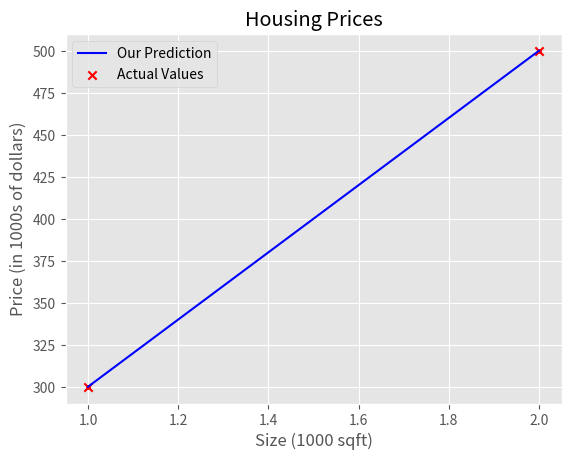

Recreate this plot in Python.
import numpy as np
import matplotlib.pyplot as plt

# plt.style.use('./deeplearning.mplstyle')  # Not works
plt.style.use('ggplot')

# x_train is the input variable (size in 1000 square feet)
# y_train is the target (price in 1000s of dollars)
x_train = np.array([1.0, 2.0])
y_train = np.array([300.0, 500.0])
# print(f"x_train = {x_train}")
# print(f"y_train = {y_train}")

# m is the number of training examples
print(f"x_train.shape: {x_train.shape}")
# m = x_train.shape[0]
'''This shows that there is only two rows in 
the dataSet table and the m = 2 where m is 
number of training examples'''
# print(f"Number of training examples is: {m}")

# m is the number of training examples
# m = len(x_train)
# print(f"Number of training examples is: {m}")

i = 0 # Change this to 1 to see (x^1, y^1)
x_i = x_train[i]
y_i = y_train[i]
print(f"(x^({i}), y^({i})) = ({x_i}, {y_i})")

# Plot the data points
plt.scatter(x_train, y_train, marker='.', c='r')
# Set the title
plt.title("Housing Prices")
# Set the y-axis label
plt.ylabel('Price (in 1000s of dollars)')
# Set the x-axis label
plt.xlabel('Size (1000 sqft)')
plt.show()

w = 200
b = 100
# print(f"w: {w}")
# print(f"b: {b}")


def compute_model_output(x, w, b):
    """
    Computes the prediction of a linear model
    Args:
      x (ndarray (m,)): Data, m examples
      w,b (scalar)    : model parameters
    Returns
      y (ndarray (m,)): target values
    """
    m = x.shape[0]
    f_wb = np.zeros(m)
    for i in range(m):
        f_wb[i] = w * x[i] + b
    return f_wb

tmp_f_wb = compute_model_output(x_train, w, b,)

# Plot our model prediction
'''
plt.plot(x_train, tmp_f_wb, c='b',label='Our Prediction') is a line of
code in the Python programming language that uses the plot function from the
matplotlib library to generate a graph of the data.

The plot function takes in two arguments, x_train and tmp_f_wb, which represent
the data that will be plotted on the x-axis and y-axis, respectively. The c argument
specifies the color of the line that will be plotted, and the label argument specifies 
a label that will be used to identify the plotted data in the legend of the graph.

This line of code will generate a graph with a single line plotted on it, using the 
data in x_train and tmp_f_wb as the x- and y-coordinates, respectively. The line will 
be plotted in blue and will be labeled "Our Prediction" in the legend of the graph.
'''
plt.plot(x_train, tmp_f_wb, c='b',label='Our Prediction')

# Plot the data points
'''
The Scatter function only marks that points where the points exists and not 
drow the whole line like Plot() function.
'''
plt.scatter(x_train, y_train, marker='x', c='r',label='Actual Values')
# Set the title
plt.title("Housing Prices")
# Set the y-axis label
plt.ylabel('Price (in 1000s of dollars)')
# Set the x-axis label
plt.xlabel('Size (1000 sqft)')
'''
The legend function is used to display a legend in the graph, 
which provides a key for interpreting the data that is plotted 
on the graph. The legend typically includes a label for each 
plotted dataset, along with a symbol or color that corresponds to that dataset.

In this case, plt.legend() will add a legend to the graph,
using the labels that have been specified for the plotted data 
using the label argument in the plot or scatter function. 
The legend will be placed at a default location on the graph, 
which is typically in the upper right corner of the plot area.
'''
plt.legend()
plt.show()

w = 200
b = 100

''' 
x_i is the input variable (size in 1000 square feet)
'''
x_i = 1.2
cost_of_1200_sqft = w * x_i + b
print(f"${cost_of_1200_sqft:.0f} thousand dollars")